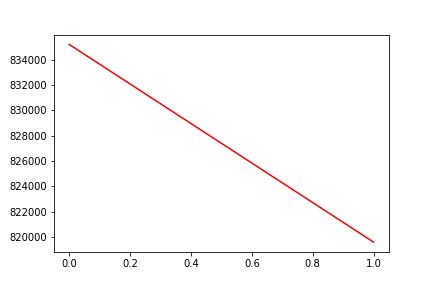

Source data for this figure (header and first rows):
, date, assets
0, 0, 835205
1, 20191231, 819589
